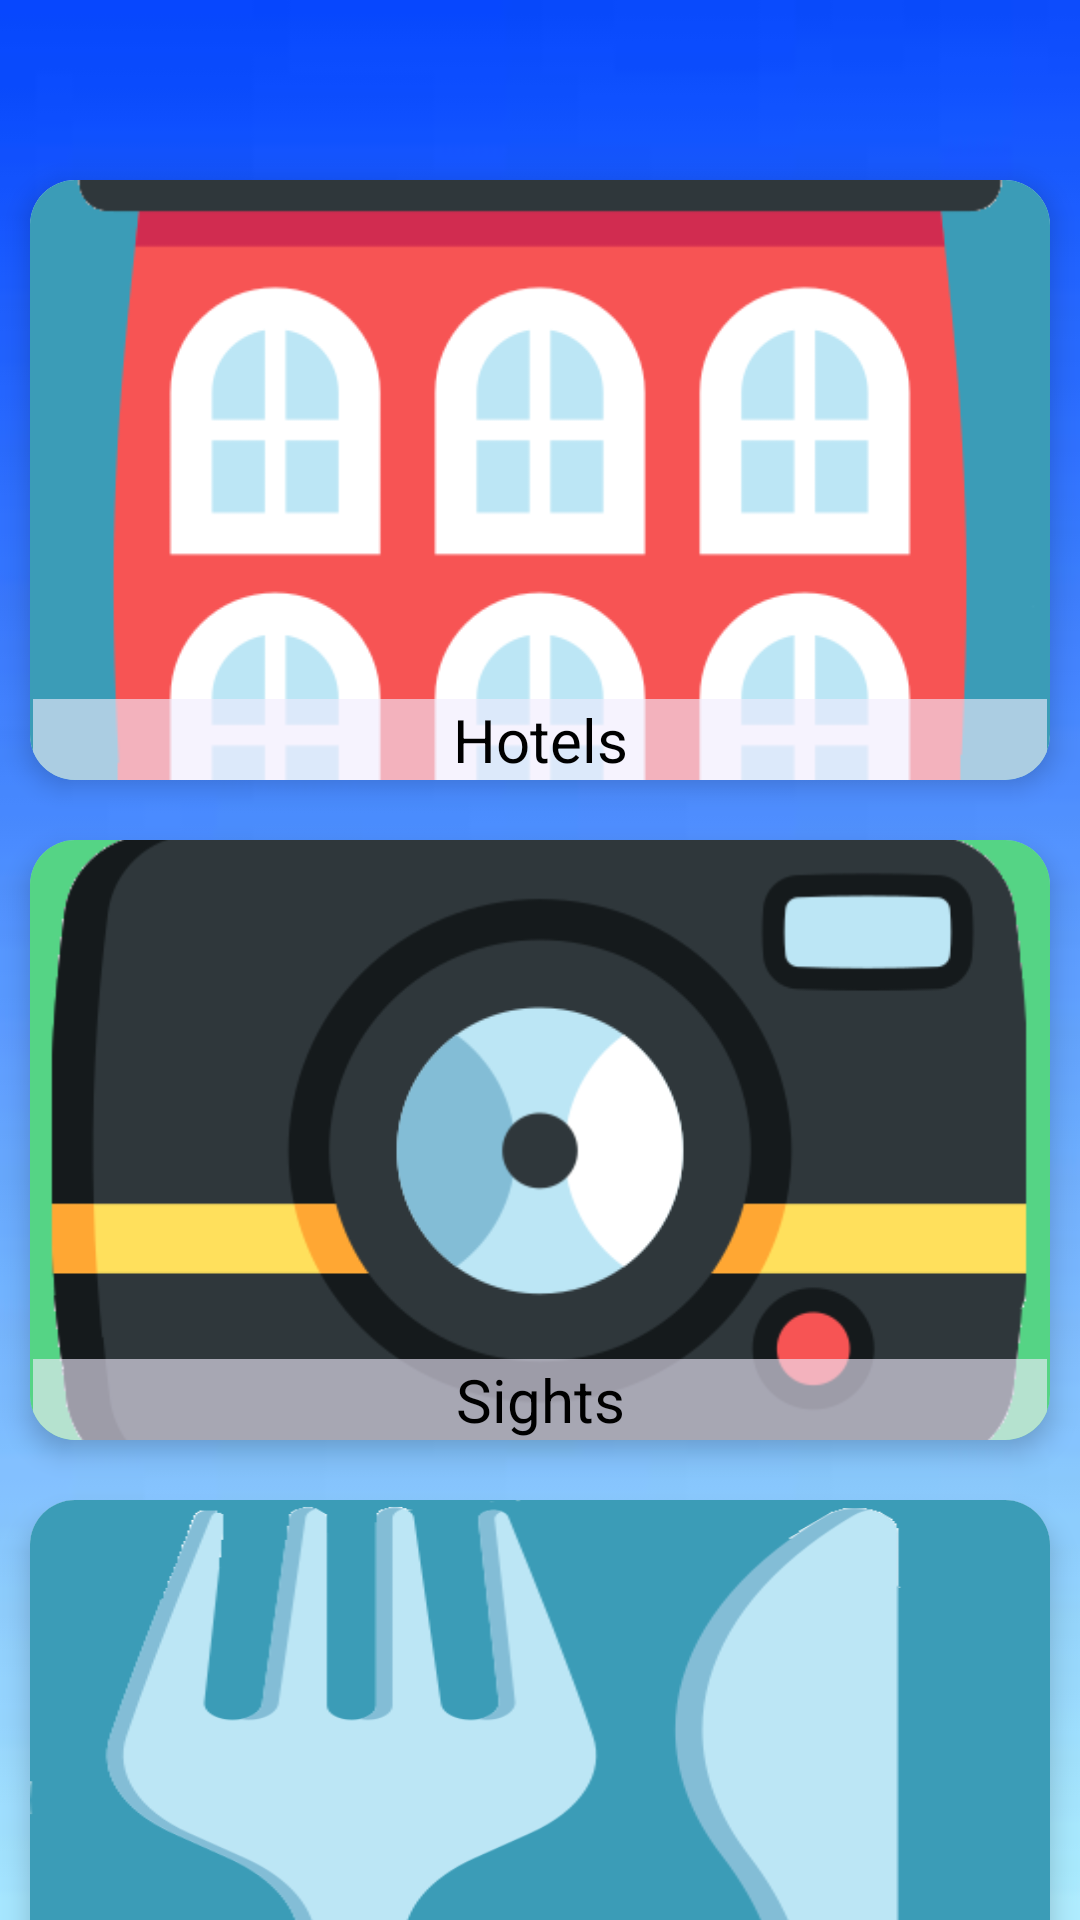

The Android layout XML behind this screen, and the referenced resources:
<!-- AndroidManifest.xml: application theme Theme.Kastoria_guide -->
<!-- res/layout/main3.xml -->
<?xml version="1.0" encoding="utf-8"?>

<RelativeLayout xmlns:android="http://schemas.android.com/apk/res/android"
    xmlns:app="http://schemas.android.com/apk/res-auto"
    xmlns:tools="http://schemas.android.com/tools"
    android:layout_width="match_parent"
    android:layout_height="match_parent"
    android:background="@drawable/gradientsky"
    tools:context="com.example.kastoria_guide.MainActivity">


    <androidx.core.widget.NestedScrollView
        android:layout_width="match_parent"
        android:layout_height="wrap_content"
        android:fillViewport="true"
        app:layout_constraintEnd_toEndOf="parent">

        <LinearLayout
            android:layout_width="match_parent"
            android:layout_height="fill_parent"
            android:layout_gravity="top|center"
            android:layout_marginTop="50dp"
            android:layout_marginBottom="50dp"
            android:orientation="vertical">

            <androidx.cardview.widget.CardView
                android:id="@+id/cv_hotel"
                android:layout_width="match_parent"
                android:layout_height="200dp"
                android:layout_marginStart="10dp"
                android:layout_marginTop="10dp"
                android:layout_marginEnd="10dp"
                android:layout_marginBottom="10dp"
                app:cardCornerRadius="15dp"
                app:cardElevation="5dp"
                app:layout_column="0"
                app:layout_columnWeight="1"
                app:layout_gravity="fill"
                app:layout_row="0"
                app:layout_rowWeight="1">


                <RelativeLayout
                    android:layout_width="match_parent"
                    android:layout_height="match_parent"
                    app:layout_gravity="fill">

                    <ImageView
                        android:id="@+id/iv_hotel"
                        android:layout_width="match_parent"
                        android:layout_height="match_parent"
                        android:scaleType="centerCrop"
                        android:src="@drawable/hotel" />

                    <TextView
                        android:id="@+id/tv_hotel"
                        android:layout_width="match_parent"
                        android:layout_height="wrap_content"
                        android:layout_alignParentBottom="true"
                        android:layout_centerHorizontal="true"
                        android:layout_marginStart="1dp"
                        android:layout_marginEnd="1dp"
                        android:background="#9EF1ECFD"
                        android:baselineAlignBottom="true"
                        android:gravity="center"
                        android:text="Hotels"
                        android:textColor="#ff000000"
                        android:textSize="20dp" />


                </RelativeLayout>
            </androidx.cardview.widget.CardView>

            <androidx.cardview.widget.CardView
                android:id="@+id/cv_sights"
                android:layout_width="match_parent"
                android:layout_height="200dp"
                android:layout_marginStart="10dp"
                android:layout_marginTop="10dp"
                android:layout_marginEnd="10dp"
                android:layout_marginBottom="10dp"
                app:cardBackgroundColor="#88FFFFFF"
                app:cardCornerRadius="15dp"
                app:cardElevation="5dp"
                app:layout_column="0"
                app:layout_columnWeight="1"
                app:layout_gravity="fill"
                app:layout_row="1"
                app:layout_rowWeight="1">

                <RelativeLayout
                    android:layout_width="match_parent"
                    android:layout_height="match_parent"
                    app:layout_gravity="fill">

                    <ImageView
                        android:id="@+id/iv_sights"
                        android:layout_width="match_parent"
                        android:layout_height="match_parent"
                        android:scaleType="centerCrop"
                        android:src="@drawable/camera" />

                    <TextView
                        android:id="@+id/tv_sights"
                        android:layout_width="match_parent"
                        android:layout_height="wrap_content"
                        android:layout_alignParentBottom="true"
                        android:layout_centerHorizontal="true"
                        android:layout_marginStart="1dp"
                        android:layout_marginEnd="1dp"
                        android:background="#9EF1ECFD"
                        android:baselineAlignBottom="true"
                        android:gravity="center"
                        android:text="Sights"
                        android:textColor="#ff000000"
                        android:textSize="20dp" />


                </RelativeLayout>


            </androidx.cardview.widget.CardView>

            <androidx.cardview.widget.CardView
                android:id="@+id/cv_rest"
                android:layout_width="match_parent"
                android:layout_height="200dp"
                android:layout_marginStart="10dp"
                android:layout_marginTop="10dp"
                android:layout_marginEnd="10dp"
                android:layout_marginBottom="10dp"
                app:cardCornerRadius="15dp"
                app:cardElevation="5dp"
                app:layout_column="0"
                app:layout_columnWeight="1"
                app:layout_gravity="fill"
                app:layout_row="3"
                app:layout_rowWeight="1">


                <RelativeLayout
                    android:id="@+id/relativelayout"
                    android:layout_width="match_parent"
                    android:layout_height="match_parent"
                    app:layout_gravity="fill">

                    <ImageView
                        android:id="@+id/imageView1"
                        android:layout_width="match_parent"
                        android:layout_height="match_parent"
                        android:scaleType="fitXY"
                        android:src="@drawable/cutlery1"
                        app:layout_column="1"
                        app:layout_row="1" />

                    <TextView
                        android:id="@+id/myImageViewText"
                        android:layout_width="match_parent"
                        android:layout_height="wrap_content"

                        android:layout_alignParentBottom="true"
                        android:layout_centerHorizontal="true"
                        android:layout_marginStart="1dp"
                        android:layout_marginEnd="1dp"
                        android:background="#9EF1ECFD"
                        android:baselineAlignBottom="true"
                        android:gravity="center"
                        android:text="Restaurants"
                        android:textColor="#ff000000"

                        android:textSize="20dp" />


                </RelativeLayout>
            </androidx.cardview.widget.CardView>

            <androidx.cardview.widget.CardView
                android:id="@+id/cv_entertainment"
                android:layout_width="match_parent"
                android:layout_height="200dp"
                android:layout_marginStart="10dp"
                android:layout_marginTop="10dp"
                android:layout_marginEnd="10dp"
                android:layout_marginBottom="10dp"
                app:cardBackgroundColor="#88FFFFFF"
                app:cardCornerRadius="15dp"
                app:cardElevation="5dp"
                app:layout_column="0"
                app:layout_columnWeight="1"
                app:layout_gravity="fill"
                app:layout_row="2"
                app:layout_rowWeight="1">

                <RelativeLayout
                    android:layout_width="match_parent"
                    android:layout_height="match_parent"
                    app:layout_gravity="fill">

                    <ImageView
                        android:id="@+id/iv_entertainment"
                        android:layout_width="match_parent"
                        android:layout_height="match_parent"
                        android:scaleType="centerCrop"
                        android:src="@drawable/drama" />

                    <TextView
                        android:id="@+id/tv_entertainment"
                        android:layout_width="match_parent"
                        android:layout_height="wrap_content"
                        android:layout_alignParentBottom="true"
                        android:layout_centerHorizontal="true"
                        android:layout_marginStart="1dp"
                        android:layout_marginEnd="1dp"
                        android:background="#9EF1ECFD"
                        android:baselineAlignBottom="true"
                        android:gravity="center"
                        android:text="Entertainment"
                        android:textColor="#ff000000"
                        android:textSize="20dp" />


                </RelativeLayout>


            </androidx.cardview.widget.CardView>

            <androidx.cardview.widget.CardView
                android:id="@+id/cv_setting"
                android:layout_width="match_parent"
                android:layout_height="200dp"
                android:layout_marginStart="10dp"
                android:layout_marginTop="10dp"
                android:layout_marginEnd="10dp"
                android:layout_marginBottom="10dp"
                app:cardBackgroundColor="#88FFFFFF"
                app:cardCornerRadius="15dp"
                app:cardElevation="5dp"
                app:layout_column="0"
                app:layout_columnWeight="1"
                app:layout_gravity="fill"
                app:layout_row="0"
                app:layout_rowWeight="1">

                <RelativeLayout
                    android:layout_width="match_parent"
                    android:layout_height="match_parent"
                    app:layout_gravity="fill">

                    <ImageView
                        android:id="@+id/iv_setings"
                        android:layout_width="match_parent"
                        android:layout_height="match_parent"
                        android:scaleType="centerCrop"
                        android:src="@drawable/settings" />

                    <TextView
                        android:id="@+id/tv_setings"
                        android:layout_width="match_parent"
                        android:layout_height="wrap_content"
                        android:layout_alignParentBottom="true"
                        android:layout_centerHorizontal="true"
                        android:layout_marginStart="1dp"
                        android:layout_marginEnd="1dp"
                        android:background="#9EF1ECFD"
                        android:baselineAlignBottom="true"
                        android:gravity="center"
                        android:text="Settings"
                        android:textColor="#ff000000"
                        android:textSize="20dp" />


                </RelativeLayout>


            </androidx.cardview.widget.CardView>

        </LinearLayout>

    </androidx.core.widget.NestedScrollView>




</RelativeLayout>
<!-- resources referenced by this layout -->
<resources>
  <!-- drawable camera: png bitmap (drawable, 30148 bytes) -->
  <!-- drawable cutlery1: png bitmap (drawable, 22992 bytes) -->
  <!-- drawable drama: png bitmap (drawable, 26792 bytes) -->
  <!-- drawable gradientsky: jpg bitmap (drawable, 1327 bytes) -->
  <!-- drawable hotel: png bitmap (drawable, 20932 bytes) -->
  <!-- drawable settings: png bitmap (drawable, 31080 bytes) -->
  <style name="Theme.Kastoria_guide" parent="Theme.MaterialComponents.DayNight.DarkActionBar">
          
          <item name="colorPrimary">@color/purple_500</item>
          <item name="colorPrimaryVariant">@color/purple_700</item>
          <item name="colorOnPrimary">@color/white</item>
          
          <item name="colorSecondary">@color/teal_200</item>
          <item name="colorSecondaryVariant">@color/teal_700</item>
          <item name="colorOnSecondary">@color/black</item>
          
          <item name="android:statusBarColor" tools:targetApi="l">?attr/colorPrimaryVariant</item>
          
      </style>
  <color name="purple_500">#FF6200EE</color>
  <color name="purple_700">#FF3700B3</color>
  <color name="white">#FFFFFFFF</color>
  <color name="teal_200">#FF03DAC5</color>
  <color name="teal_700">#FF018786</color>
  <color name="black">#FF000000</color>
</resources>
